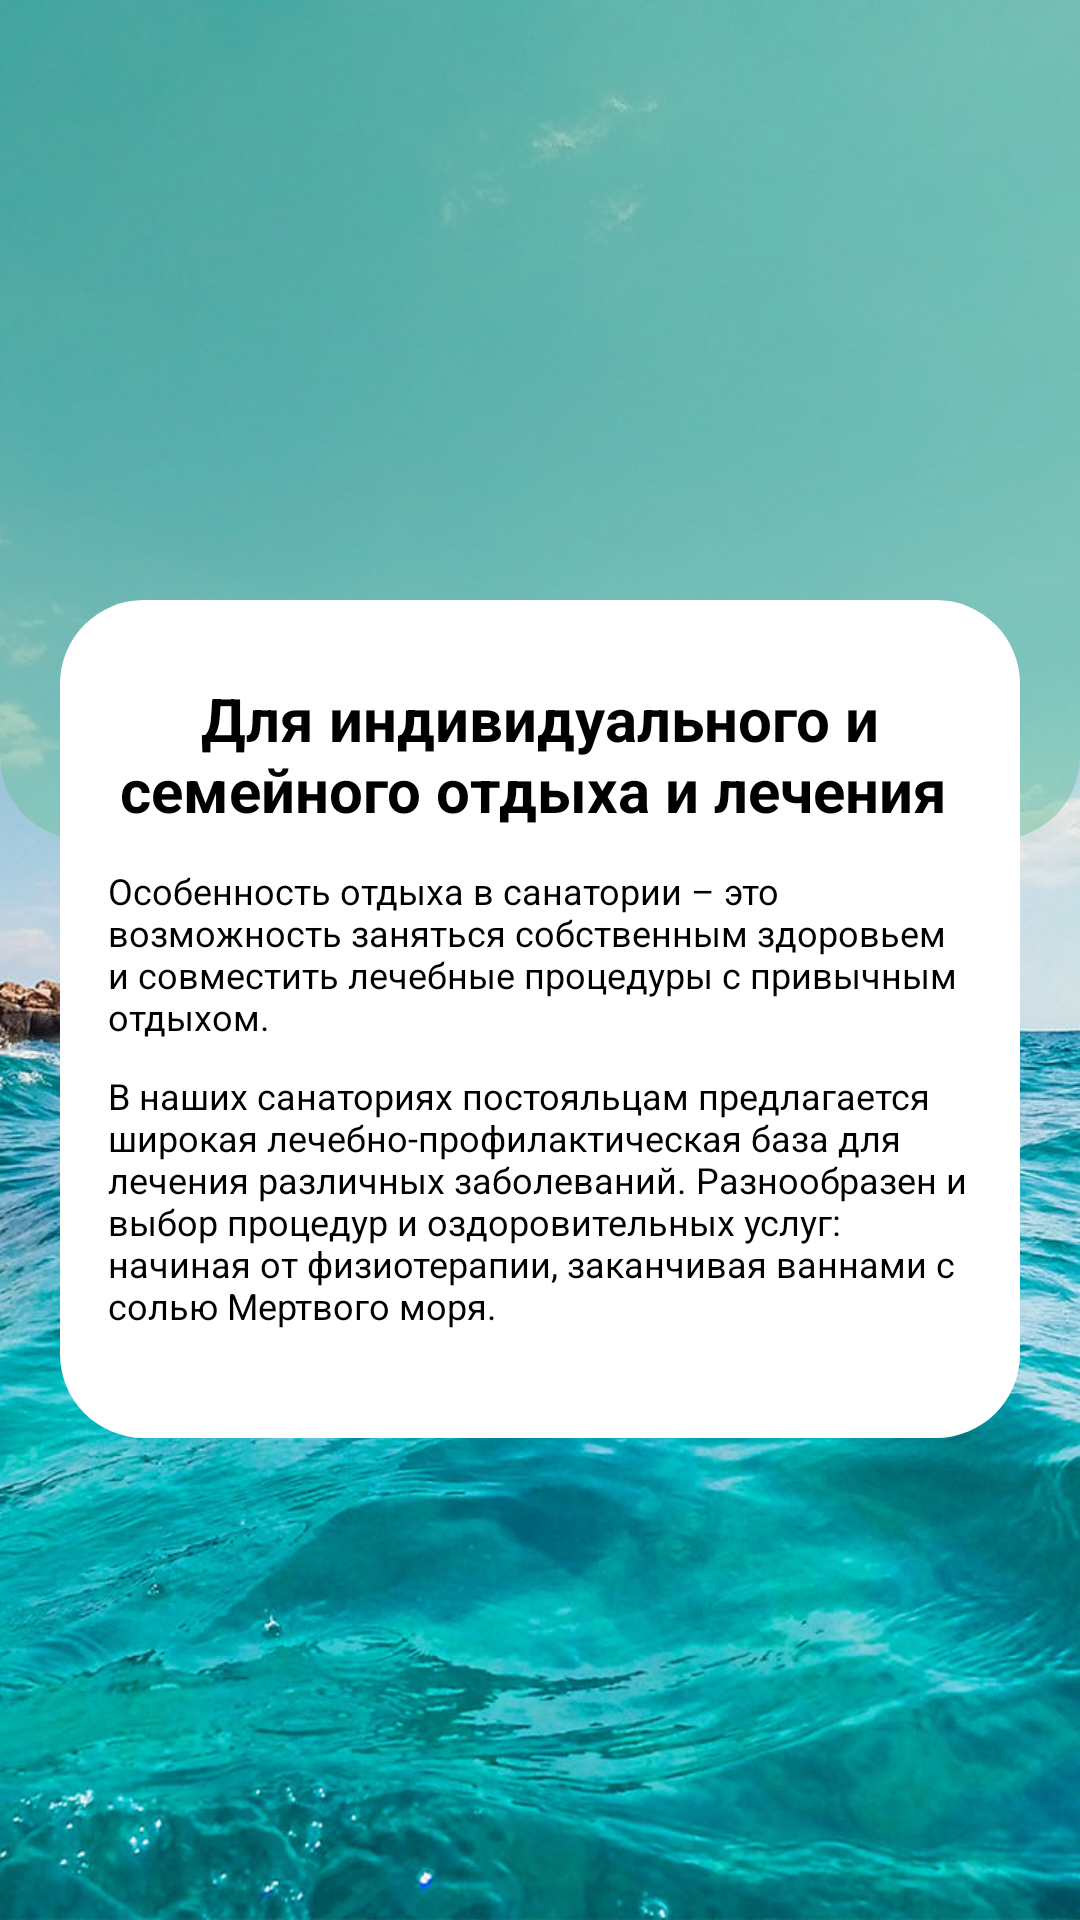

Layout XML and referenced resources for this Android screen:
<!-- AndroidManifest.xml: application theme Theme.Login -->
<!-- res/layout/fragment_info.xml -->
<?xml version="1.0" encoding="utf-8"?>
<androidx.constraintlayout.widget.ConstraintLayout xmlns:android="http://schemas.android.com/apk/res/android"
    xmlns:tools="http://schemas.android.com/tools"
    android:layout_width="match_parent"
    android:layout_height="match_parent"
    android:background="@drawable/info_background"
    xmlns:app="http://schemas.android.com/apk/res-auto"
    tools:context=".ui.info.InfoFragment"
    android:orientation="vertical">

    <LinearLayout
        android:id="@+id/linearLayout_background"
        android:layout_width="match_parent"
        android:layout_height="280dp"
        android:background="@drawable/top_background"
        android:orientation="vertical"
        android:alpha="0.5"
        tools:ignore="MissingConstraints" />

    <ImageView
        android:id="@+id/logo"
        android:layout_width="120dp"
        android:layout_height="120dp"
        android:layout_gravity="center"
        android:layout_marginTop="40dp"
        android:scaleType="centerCrop"
        android:src="@drawable/logo2"
        app:riv_oval="true"
        app:layout_constraintEnd_toEndOf="parent"
        app:layout_constraintStart_toStartOf="parent"
        app:layout_constraintTop_toTopOf="parent"
        tools:ignore="MissingConstraints" />

    <LinearLayout
        android:id="@+id/linearLayout_content"
        android:layout_width="match_parent"
        android:layout_height="wrap_content"
        android:layout_marginHorizontal="20dp"
        android:layout_marginTop="200dp"
        android:padding="16dp"
        android:background="@drawable/white_background"
        android:orientation="vertical"
        app:layout_constraintTop_toTopOf="parent"
        tools:ignore="MissingConstraints">

        <TextView
            android:layout_width="wrap_content"
            android:layout_height="wrap_content"
            android:text="Для индивидуального и семейного отдыха и лечения "
            android:layout_gravity="center"
            android:textSize="20sp"
            android:textStyle="bold"
            android:layout_marginTop="10dp"
            android:textAlignment="center" />

        <TextView
            android:layout_width="match_parent"
            android:layout_height="wrap_content"
            android:text="Особенность отдыха в санатории – это возможность заняться собственным здоровьем и совместить лечебные процедуры с привычным отдыхом. "
            android:textSize="12sp"
            android:layout_marginTop="12dp" />

        <TextView
            android:layout_width="match_parent"
            android:layout_height="wrap_content"
            android:text="В наших санаториях постояльцам предлагается широкая лечебно-профилактическая база для лечения различных заболеваний. Разнообразен и выбор процедур и оздоровительных услуг: начиная от физиотерапии, заканчивая ваннами с солью Мертвого моря."
            android:textSize="12sp"
            android:layout_marginTop="10dp"
            android:layout_marginBottom="20dp"/>

    </LinearLayout>

</androidx.constraintlayout.widget.ConstraintLayout>
<!-- resources referenced by this layout -->
<resources>
  <!-- drawable info_background: jpg bitmap (drawable, 168114 bytes) -->
  <!-- drawable top_background (drawable) -->
  <?xml version="1.0" encoding="utf-8"?>
  <selector xmlns:android="http://schemas.android.com/apk/res/android">
      <item>
          <shape android:shape="rectangle">
              <solid android:color="@color/mid_green"/>
              <corners android:bottomLeftRadius="28dp"
                  android:bottomRightRadius="28dp"/>
          </shape>
      </item>
  </selector>
  <!-- drawable white_background (drawable) -->
  <?xml version="1.0" encoding="utf-8"?>
  <selector xmlns:android="http://schemas.android.com/apk/res/android">
  <item>
      <shape android:shape="rectangle">
          <solid android:color="@color/white" />
          <corners android:radius="28dp" />
      </shape>
  </item>
  </selector>
  <color name="mid_green">#6dc29e</color>
  <color name="white">#FFFFFFFF</color>
</resources>
